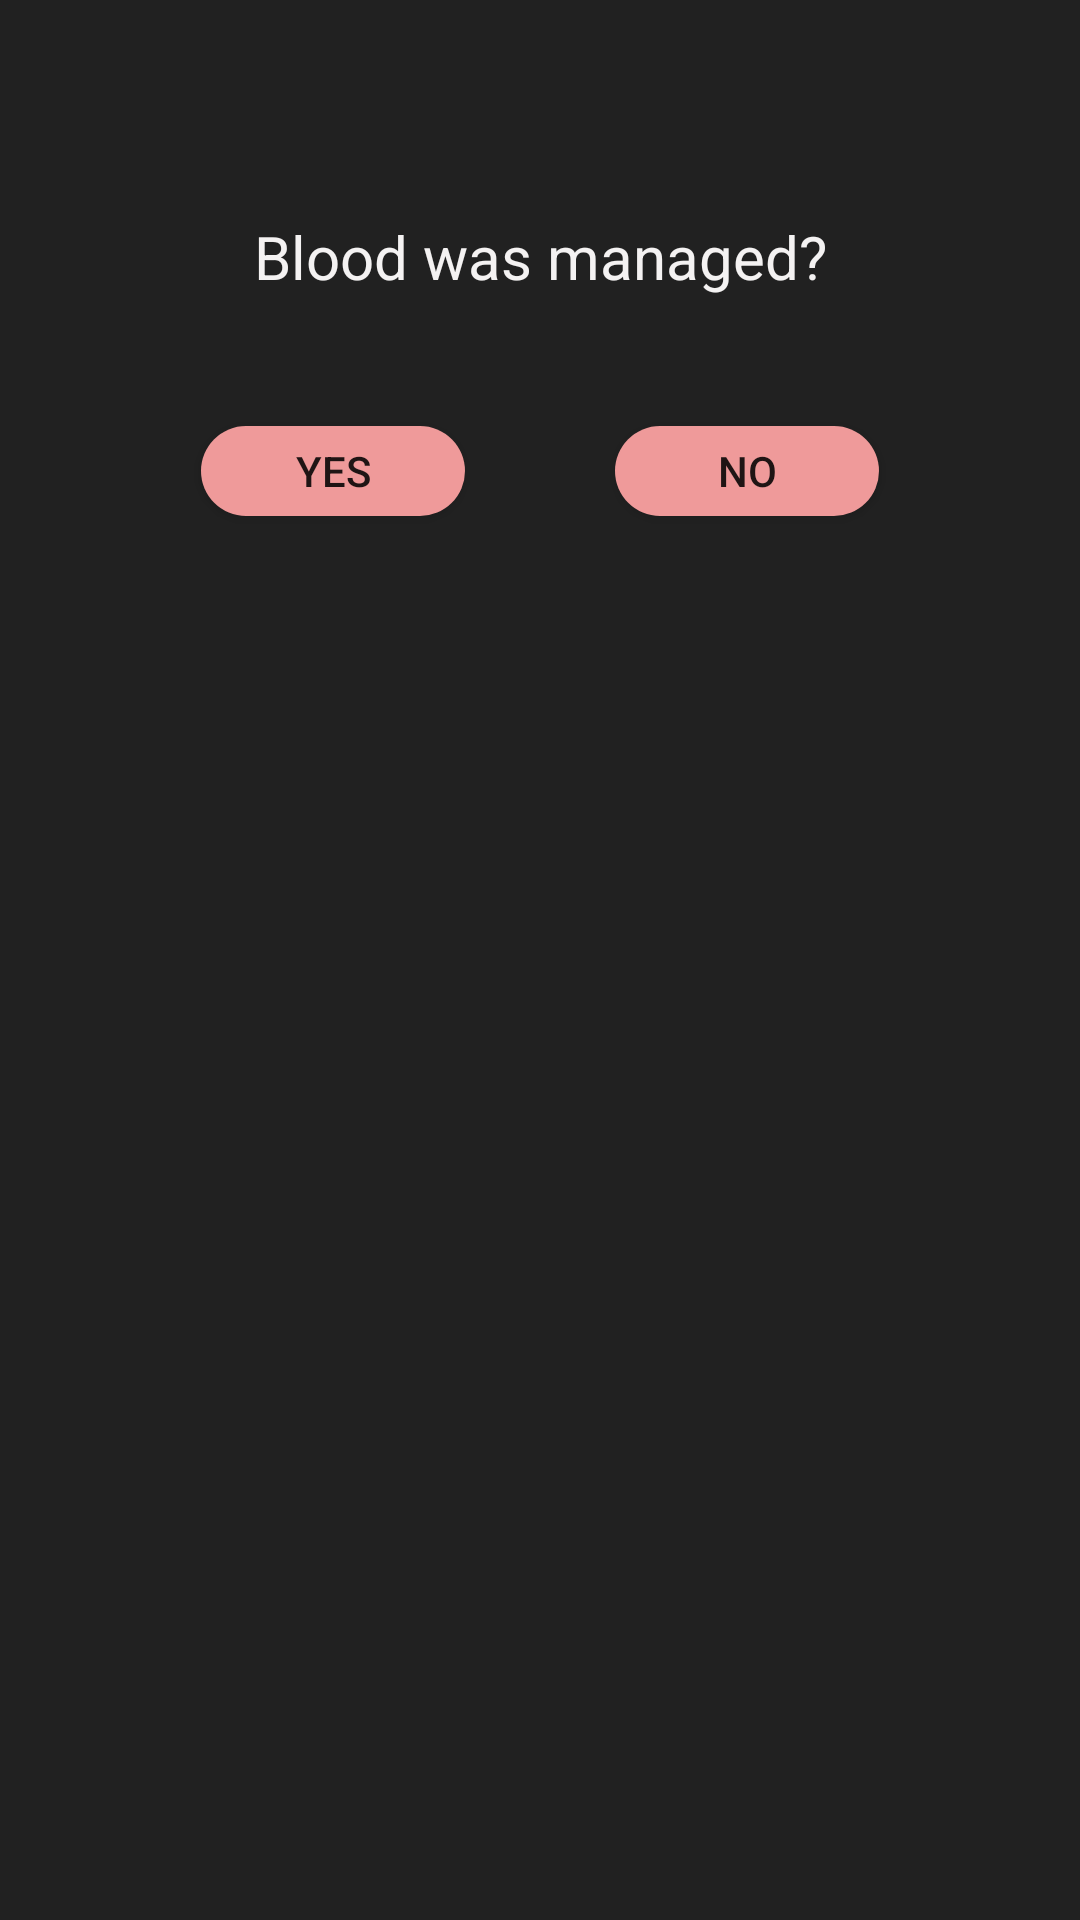

Write the Android layout XML for this screen, with the resource values it uses.
<!-- AndroidManifest.xml: application theme Theme.BloodLine -->
<!-- res/layout/activity_popup_window_for_blood_status.xml -->
<?xml version="1.0" encoding="utf-8"?>
<androidx.constraintlayout.widget.ConstraintLayout xmlns:android="http://schemas.android.com/apk/res/android"
    xmlns:app="http://schemas.android.com/apk/res-auto"
    xmlns:tools="http://schemas.android.com/tools"
    android:id="@+id/popUpWindow"
    android:layout_width="match_parent"
    android:layout_height="match_parent"
    android:background="#212121"
    tools:context=".PopupWindowForBloodStatus">

    <TextView
        android:id="@+id/textView33"
        android:layout_width="0dp"
        android:layout_height="wrap_content"
        android:layout_marginStart="50dp"
        android:layout_marginTop="72dp"
        android:layout_marginEnd="50dp"
        android:gravity="center"
        android:text="Blood was managed?"
        android:textColor="#f4f2f2"
        android:textSize="20sp"
        app:layout_constraintEnd_toEndOf="parent"
        app:layout_constraintHorizontal_bias="1.0"
        app:layout_constraintStart_toStartOf="parent"
        app:layout_constraintTop_toTopOf="parent" />

    <Button
        android:id="@+id/buttonManaged"
        android:layout_width="wrap_content"
        android:layout_height="30dp"
        android:layout_marginStart="70dp"
        android:layout_marginTop="43dp"
        android:background="@drawable/button_bg"
        android:text="Yes"
        app:layout_constraintEnd_toStartOf="@+id/buttonUnmanaged"
        app:layout_constraintStart_toStartOf="parent"
        app:layout_constraintTop_toBottomOf="@+id/textView33" />

    <Button
        android:id="@+id/buttonUnmanaged"
        android:layout_width="wrap_content"
        android:layout_height="30dp"
        android:layout_marginStart="50dp"
        android:layout_marginTop="43dp"
        android:layout_marginEnd="70dp"
        android:background="@drawable/button_bg"
        android:text="No"
        app:layout_constraintEnd_toEndOf="parent"
        app:layout_constraintStart_toEndOf="@+id/buttonManaged"
        app:layout_constraintTop_toBottomOf="@+id/textView33" />
</androidx.constraintlayout.widget.ConstraintLayout>
<!-- resources referenced by this layout -->
<resources>
  <!-- drawable button_bg (drawable) -->
  <?xml version="1.0" encoding="utf-8"?>
  <shape android:shape="rectangle" xmlns:android="http://schemas.android.com/apk/res/android">
      <corners android:radius="15dp"/>
      <solid android:color="#ef9a9a"/>
  </shape>
  <style name="Theme.BloodLine" parent="Theme.AppCompat.DayNight.NoActionBar">
          
          <item name="colorPrimary">#ef9a9a</item>
          <item name="colorPrimaryVariant">#ef9a9a</item>
          <item name="colorOnPrimary">@color/white</item>
          
          <item name="colorSecondary">@color/teal_200</item>
          <item name="colorSecondaryVariant">@color/teal_700</item>
          <item name="colorOnSecondary">@color/black</item>
          
          <item name="android:statusBarColor" tools:targetApi="l">?attr/colorPrimaryVariant</item>
          
      </style>
  <color name="white">#FFFFFFFF</color>
  <color name="teal_200">#FF03DAC5</color>
  <color name="teal_700">#FF018786</color>
  <color name="black">#FF000000</color>
</resources>
